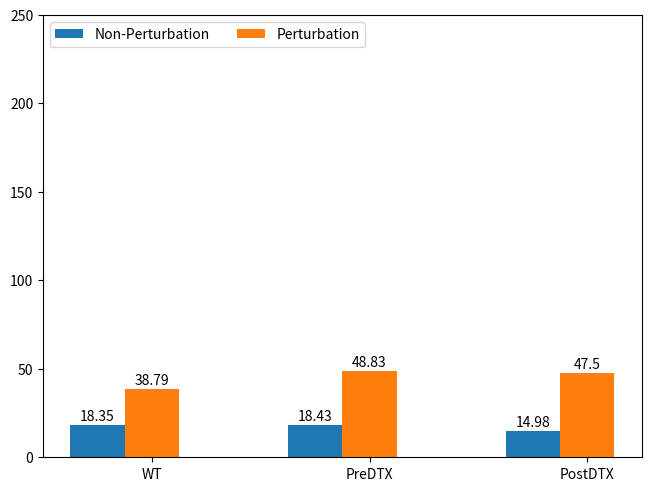

Recreate this plot in Python.
# [redacted]

import matplotlib.pyplot as plt
import numpy as np

conditions = ["WT", "PreDTX", "PostDTX"]
step_cycle_means = {
    'Non-Perturbation': [18.35, 18.43, 14.98],
    'Perturbation': [38.79, 48.83, 47.50],
}

x = np.arange(len(conditions))  # the label locations
width = 0.25  # the width of the bars
multiplier = 0

fig, ax = plt.subplots(layout='constrained')

for attribute, measurement in step_cycle_means.items():
    offset = width * multiplier
    rects = ax.bar(x + offset, measurement, width, label=attribute)
    ax.bar_label(rects, padding=1)
    multiplier += 1

# Add some text for labels, title and custom x-axis tick labels, etc.
# ax.set_ylabel('Length (mm)')
ax.set_title('')
ax.set_xticks(x + width, conditions)
ax.legend(loc='upper left', ncols=2)
ax.set_ylim(0, 250)

plt.show()
